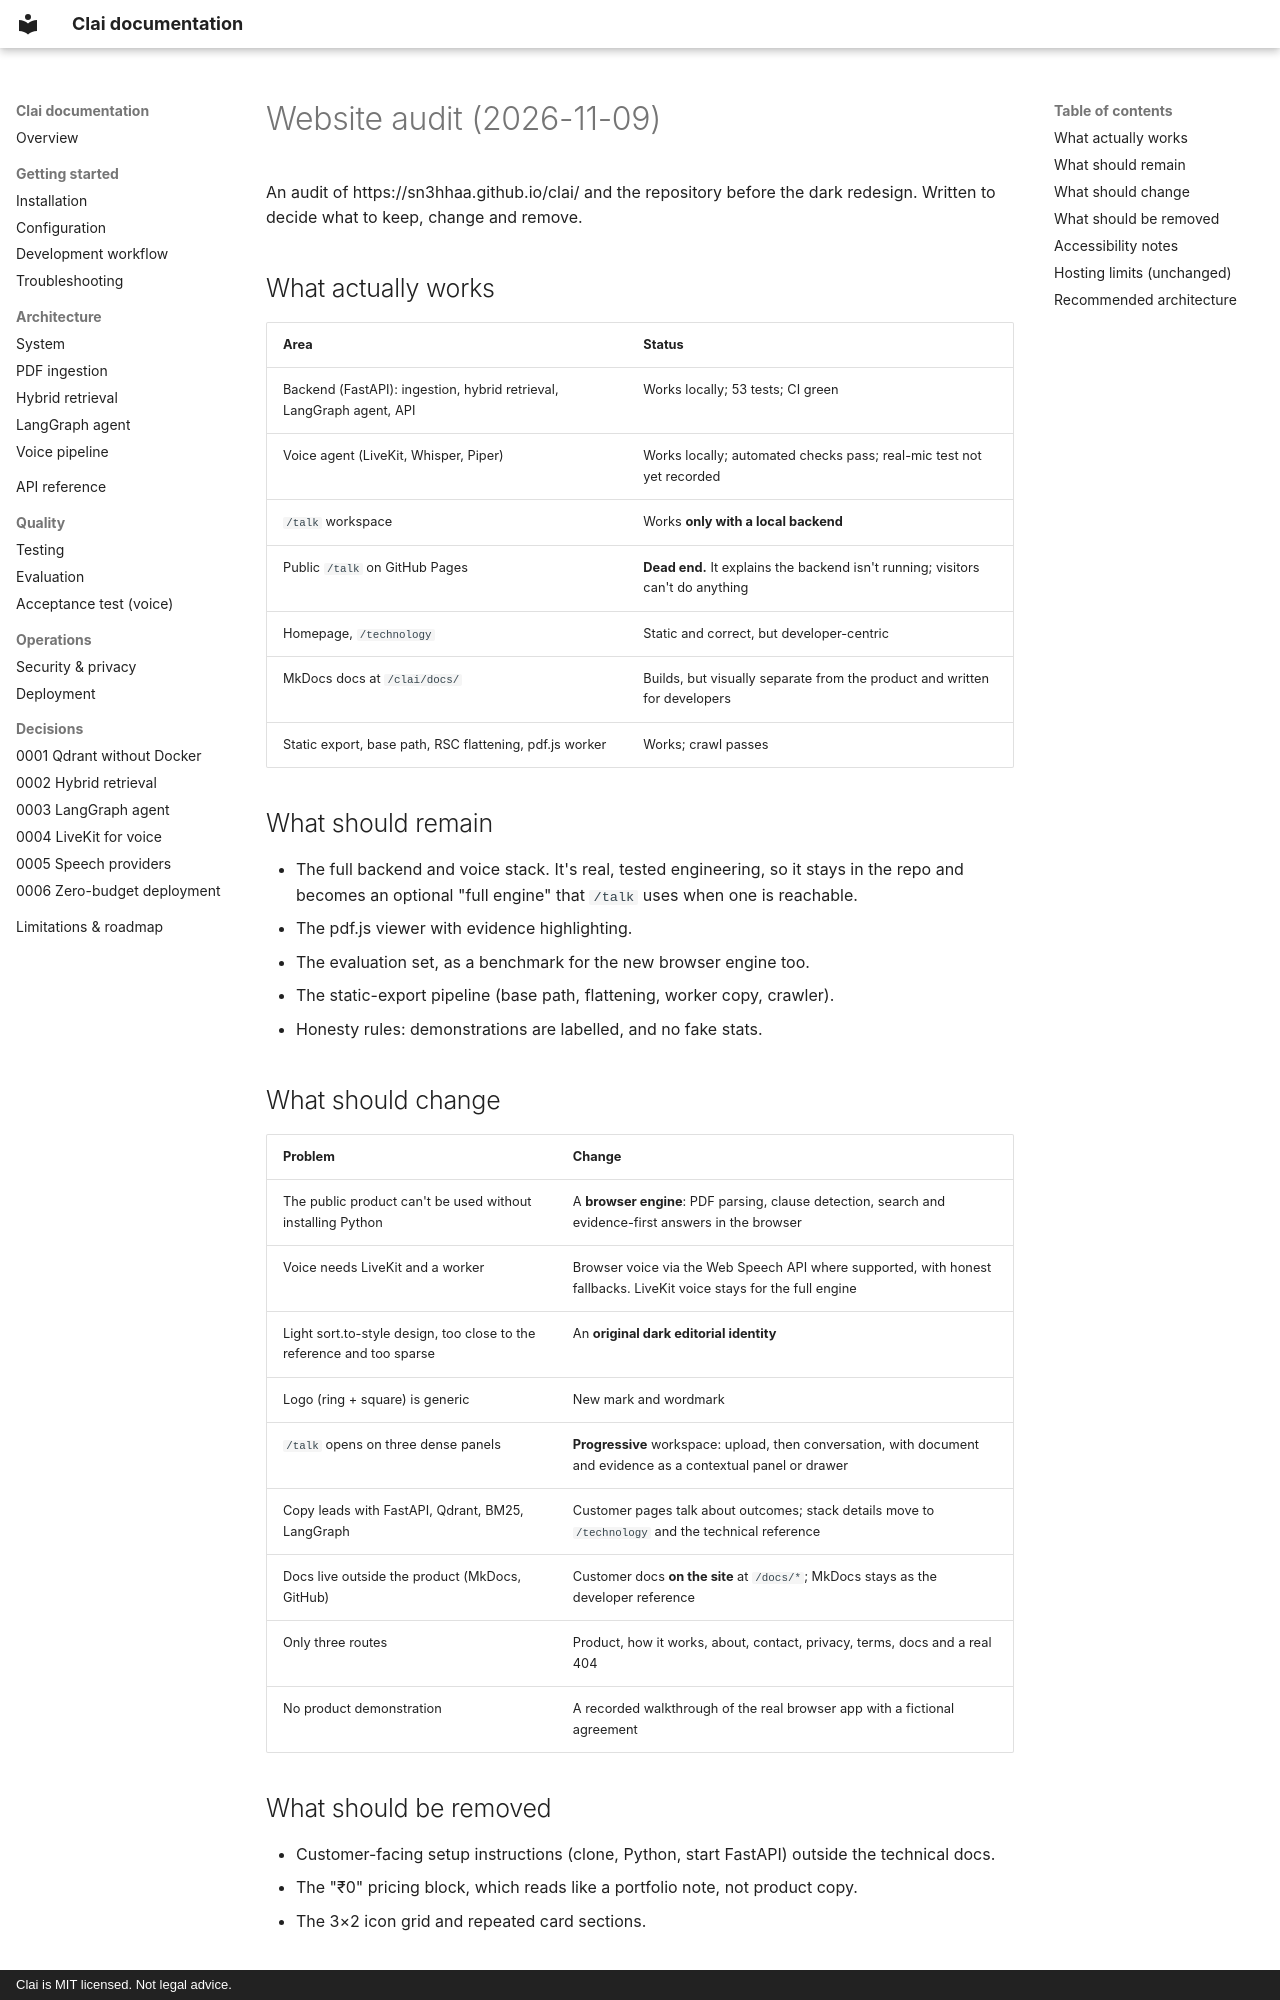

repository: sn3hhaa/clai · page: design/website-audit/index.html · generator: mkdocs · copyright: Clai is MIT licensed. Not legal advice.

# Website audit (2026-11-09)

An audit of https://sn3hhaa.github.io/clai/ and the repository before the dark
redesign. Written to decide what to keep, change and remove.

## What actually works

| Area | Status |
|---|---|
| Backend (FastAPI): ingestion, hybrid retrieval, LangGraph agent, API | Works locally; 53 tests; CI green |
| Voice agent (LiveKit, Whisper, Piper) | Works locally; automated checks pass; real-mic test not yet recorded |
| `/talk` workspace | Works **only with a local backend** |
| Public `/talk` on GitHub Pages | **Dead end.** It explains the backend isn't running; visitors can't do anything |
| Homepage, `/technology` | Static and correct, but developer-centric |
| MkDocs docs at `/clai/docs/` | Builds, but visually separate from the product and written for developers |
| Static export, base path, RSC flattening, pdf.js worker | Works; crawl passes |

## What should remain

- The full backend and voice stack. It's real, tested engineering, so it stays in the
  repo and becomes an optional "full engine" that `/talk` uses when one is reachable.
- The pdf.js viewer with evidence highlighting.
- The evaluation set, as a benchmark for the new browser engine too.
- The static-export pipeline (base path, flattening, worker copy, crawler).
- Honesty rules: demonstrations are labelled, and no fake stats.

## What should change

| Problem | Change |
|---|---|
| The public product can't be used without installing Python | A **browser engine**: PDF parsing, clause detection, search and evidence-first answers in the browser |
| Voice needs LiveKit and a worker | Browser voice via the Web Speech API where supported, with honest fallbacks. LiveKit voice stays for the full engine |
| Light sort.to-style design, too close to the reference and too sparse | An **original dark editorial identity** |
| Logo (ring + square) is generic | New mark and wordmark |
| `/talk` opens on three dense panels | **Progressive** workspace: upload, then conversation, with document and evidence as a contextual panel or drawer |
| Copy leads with FastAPI, Qdrant, BM25, LangGraph | Customer pages talk about outcomes; stack details move to `/technology` and the technical reference |
| Docs live outside the product (MkDocs, GitHub) | Customer docs **on the site** at `/docs/*`; MkDocs stays as the developer reference |
| Only three routes | Product, how it works, about, contact, privacy, terms, docs and a real 404 |
| No product demonstration | A recorded walkthrough of the real browser app with a fictional agreement |

## What should be removed

- Customer-facing setup instructions (clone, Python, start FastAPI) outside the
  technical docs.
- The "₹0" pricing block, which reads like a portfolio note, not product copy.
- The 3×2 icon grid and repeated card sections.
